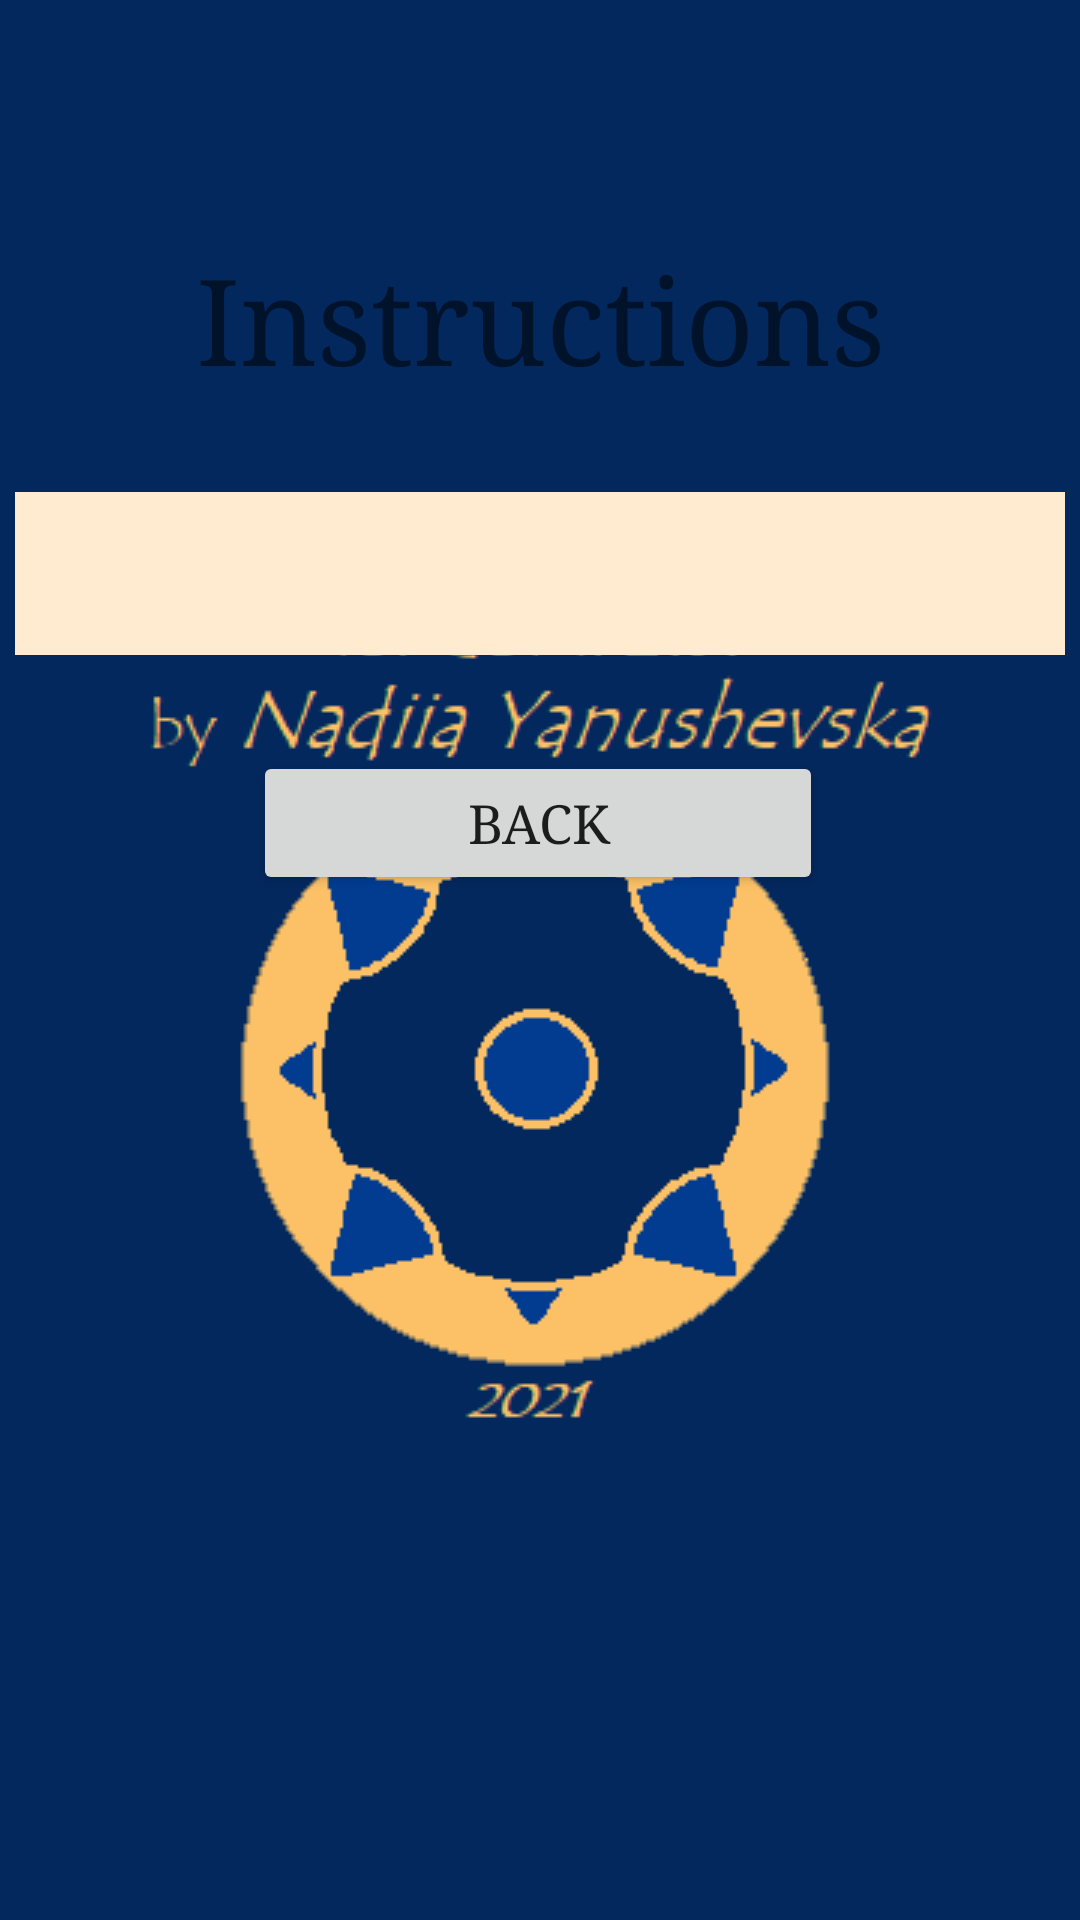

Produce the Android XML layout that renders to this screen, including the resource entries it uses.
<!-- AndroidManifest.xml: application theme splashScreenTheme -->
<!-- res/layout/activity_instructions.xml -->
<?xml version="1.0" encoding="utf-8"?>
<androidx.constraintlayout.widget.ConstraintLayout xmlns:android="http://schemas.android.com/apk/res/android"
    xmlns:app="http://schemas.android.com/apk/res-auto"
    xmlns:tools="http://schemas.android.com/tools"
    android:layout_width="match_parent"
    android:layout_height="match_parent"
    tools:context=".Activities.InstructionsActivity">

    
    <TextView
        android:id="@+id/instText"
        android:layout_width="270dp"
        android:layout_height="wrap_content"
        android:layout_marginTop="80dp"
        android:fontFamily="serif"
        android:gravity="center"
        android:lineSpacingExtra="8sp"
        android:text="@string/main_in_btn"
        android:textSize="40sp"
        app:layout_constraintEnd_toEndOf="parent"
        app:layout_constraintStart_toStartOf="parent"
        app:layout_constraintTop_toTopOf="parent" />

    
    <TextView
        android:id="@+id/instView"
        android:layout_width="350dp"
        android:layout_height="wrap_content"
        android:layout_marginTop="32dp"
        android:background="@color/beige_light"
        android:lineSpacingExtra="4dp"
        android:maxHeight="300dp"
        android:paddingLeft="30dp"
        android:paddingTop="15dp"
        android:paddingRight="30dp"
        android:paddingBottom="15dp"
        android:scrollbarStyle="outsideInset"
        android:scrollbars="vertical"
        android:textColor="@color/blue_dark"
        android:textSize="18sp"
        app:layout_constraintEnd_toEndOf="parent"
        app:layout_constraintHorizontal_bias="0.491"
        app:layout_constraintStart_toStartOf="parent"
        app:layout_constraintTop_toBottomOf="@+id/instText" />

    
    <Button
        android:id="@+id/instBtn"
        android:layout_width="190dp"
        android:layout_height="wrap_content"
        android:layout_marginTop="32dp"
        android:fontFamily="serif"
        android:onClick="OnBackBtnClick"
        android:singleLine="true"
        android:text="@string/back_btn"
        android:textSize="18sp"
        app:cornerRadius="25dp"
        app:iconTintMode="src_atop"
        app:layout_constraintEnd_toEndOf="parent"
        app:layout_constraintHorizontal_bias="0.497"
        app:layout_constraintStart_toStartOf="parent"
        app:layout_constraintTop_toBottomOf="@+id/instView"
        app:rippleColor="#FB8931"
        tools:ignore="UsingOnClickInXml" />
</androidx.constraintlayout.widget.ConstraintLayout>
<!-- resources referenced by this layout -->
<resources>
  <color name="beige_light">#FFECD0</color>
  <color name="blue_dark">#053E91</color>
  <string name="back_btn">Back</string>
  <string name="main_in_btn">Instructions</string>
  <style name="splashScreenTheme" parent="Theme.AppCompat.DayNight.NoActionBar">
          <item name="android:windowBackground">@drawable/splash_screen</item>
          <item name="android:statusBarColor" tools:targetApi="l">@color/black</item>
      </style>
  <!-- drawable splash_screen (drawable) -->
  <?xml version="1.0" encoding="utf-8"?>
  <layer-list xmlns:android="http://schemas.android.com/apk/res/android">
      <item android:drawable="@color/blue_darker"/>
      <item android:drawable="@drawable/app_logo" android:gravity="center"/>
  </layer-list>
  <color name="black">#FF000000</color>
  <color name="blue_darker">#03285E</color>
  <!-- drawable app_logo: png bitmap (drawable, 9542 bytes) -->
</resources>
